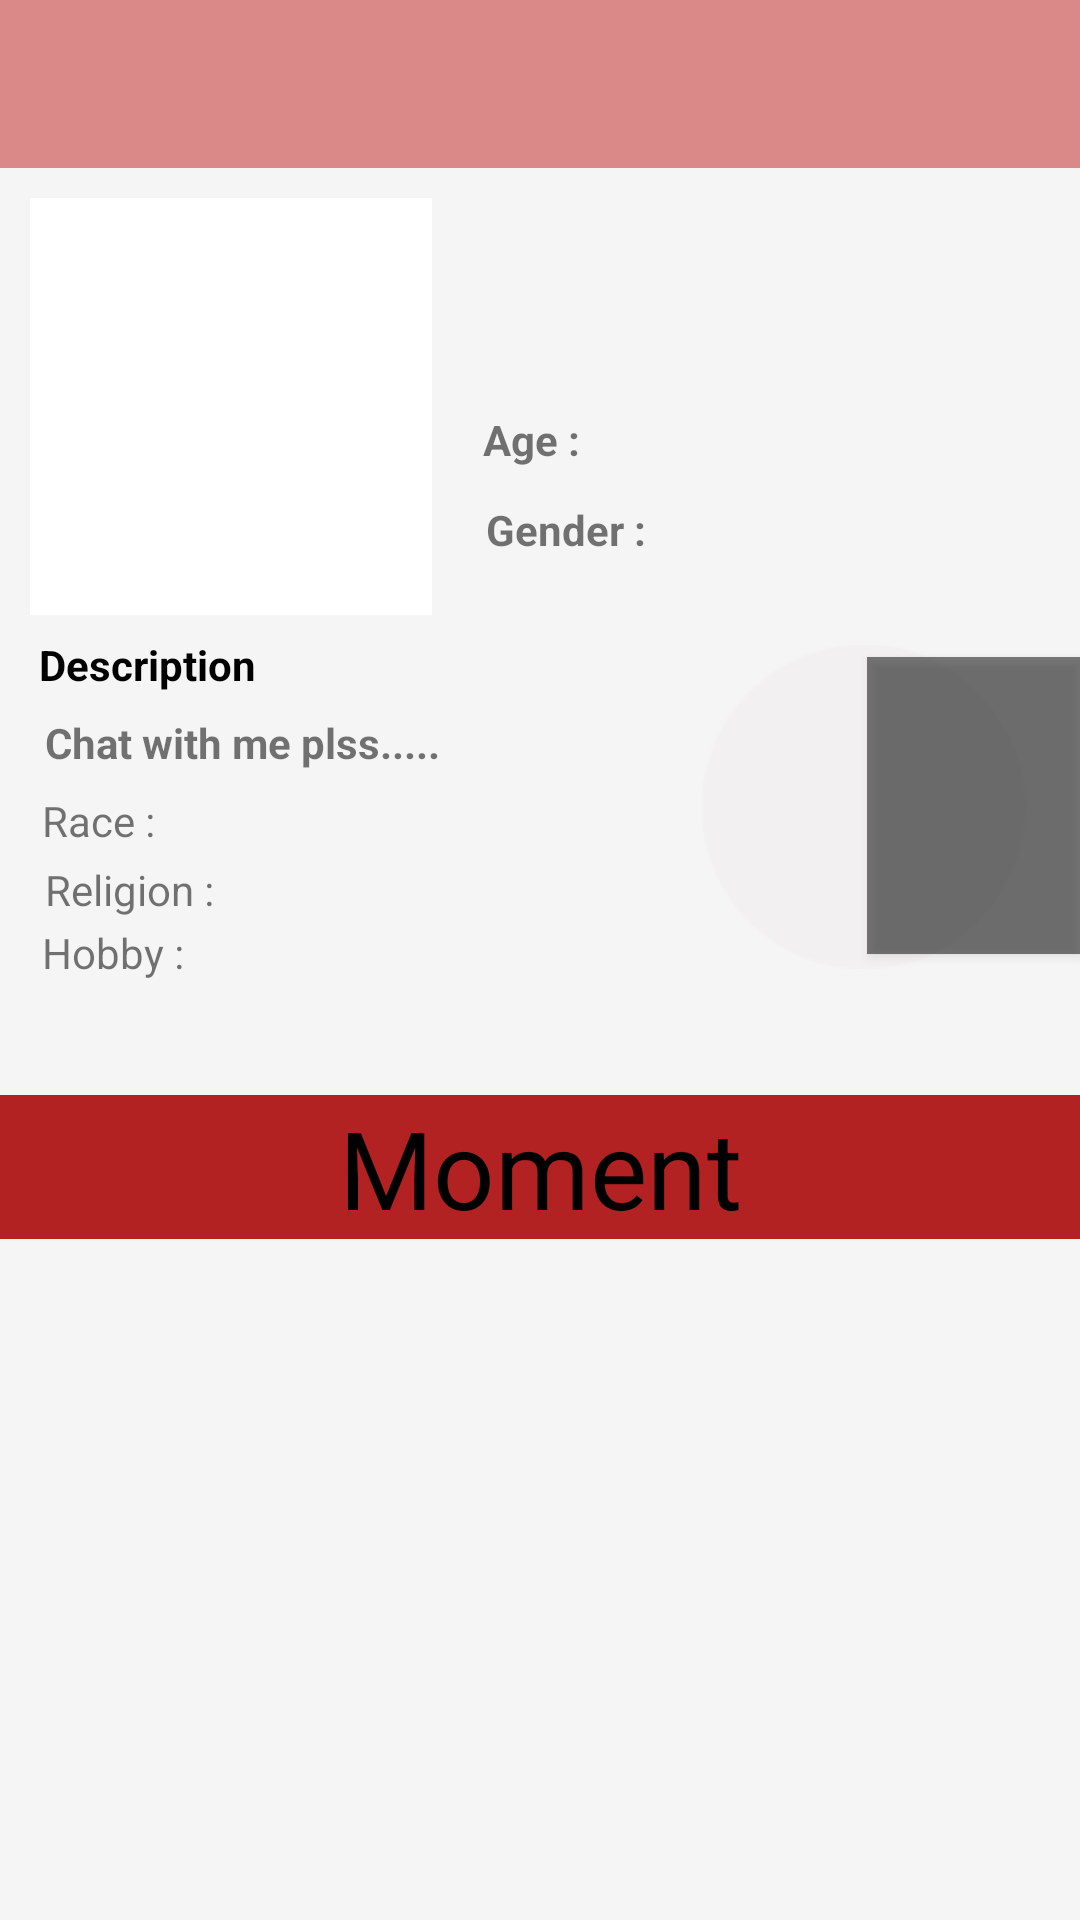

Here is an Android app screen rendered from its layout file. Give the layout XML and the strings, colors and styles it references.
<!-- AndroidManifest.xml: application theme AppTheme -->
<!-- res/layout/activity_people_profile.xml -->
<?xml version="1.0" encoding="utf-8"?>
<RelativeLayout xmlns:android="http://schemas.android.com/apk/res/android"
    xmlns:app="http://schemas.android.com/apk/res-auto"
    xmlns:tools="http://schemas.android.com/tools"
    android:id="@+id/lo"
    android:layout_width="match_parent"
    android:layout_height="match_parent"
    android:background="@color/WhiteSmoke"
    tools:context=".people_profile">

    <com.google.android.material.appbar.AppBarLayout
        android:id="@+id/bar"
        android:layout_width="match_parent"
        android:layout_height="wrap_content">

        <androidx.appcompat.widget.Toolbar
            android:id="@+id/toolbar"
            android:layout_width="match_parent"
            android:layout_height="wrap_content"
            android:background="#DA8888">

            <RelativeLayout
                android:layout_width="match_parent"
                android:layout_height="wrap_content">

                <ImageView
                    android:id="@+id/back"
                    android:layout_width="30dp"
                    android:layout_height="30dp"
                    app:srcCompat="@drawable/back" />


            </RelativeLayout>


        </androidx.appcompat.widget.Toolbar>

    </com.google.android.material.appbar.AppBarLayout>


    <LinearLayout
        android:layout_width="match_parent"
        android:layout_height="match_parent"
        android:layout_below="@+id/bar"
        android:orientation="vertical">

        <RelativeLayout
            android:id="@+id/upper"
            android:layout_width="match_parent"
            android:layout_height="357dp"
            android:background="@drawable/background111">

            <ImageView
                android:id="@+id/pic"
                android:layout_width="134dp"
                android:layout_height="139dp"
                android:layout_marginStart="10dp"
                android:layout_marginLeft="10dp"
                android:layout_marginTop="10dp"
                android:layout_marginEnd="10dp"
                android:layout_marginRight="10dp"
                android:layout_marginBottom="10dp"
                android:background="@color/White" />

            <TextView
                android:id="@+id/name"
                android:layout_width="match_parent"
                android:layout_height="wrap_content"
                android:layout_below="@id/id"
                android:layout_margin="10dp"
                android:layout_toRightOf="@id/pic"
                android:textStyle="bold" />

            <TextView
                android:id="@+id/id"
                android:layout_width="match_parent"
                android:layout_height="wrap_content"
                android:layout_margin="10dp"
                android:layout_toRightOf="@id/pic"
                android:textStyle="bold" />

            <Button
                android:id="@+id/send"
                android:layout_width="117dp"
                android:layout_height="99dp"
                android:layout_below="@id/profile_text"
                android:layout_alignParentStart="true"
                android:layout_alignParentTop="true"
                android:layout_gravity="center"
                android:layout_marginStart="289dp"
                android:layout_marginTop="163dp"
                android:background="@android:drawable/screen_background_dark_transparent"
                android:gravity="center"
                android:layout_toRightOf="@id/pic"
                android:padding="5dp" />

            <TextView
                android:id="@+id/textView11"
                android:layout_width="match_parent"
                android:layout_height="wrap_content"
                android:layout_alignParentStart="true"
                android:layout_alignParentTop="true"
                android:layout_marginStart="0dp"
                android:layout_marginTop="309dp"
                android:background="@color/FireBrick"
                android:gravity="center_horizontal"
                android:text="Moment"
                android:textColor="@color/Black"
                android:textSize="36sp" />

            <TextView
                android:id="@+id/profile_text"
                android:layout_width="131dp"
                android:layout_height="30dp"
                android:layout_alignParentStart="true"
                android:layout_alignParentTop="true"
                android:layout_alignParentEnd="true"
                android:layout_alignParentBottom="true"
                android:layout_marginStart="282dp"
                android:layout_marginTop="272dp"
                android:layout_marginEnd="-2dp"
                android:layout_marginBottom="55dp"
                android:gravity="center_horizontal"
                android:textColor="@color/White" />

            <ImageView
                android:id="@+id/imageView8"
                android:layout_width="wrap_content"
                android:layout_height="108dp"
                android:layout_below="@id/profile_text"
                android:layout_alignParentStart="true"
                android:layout_alignParentTop="true"
                android:layout_marginStart="280dp"
                android:layout_marginLeft="224dp"
                android:layout_marginTop="159dp"
                android:layout_toRightOf="@id/race_text"
                app:srcCompat="@drawable/white_circle" />

            <TextView
                android:id="@+id/textView13"
                android:layout_width="wrap_content"
                android:layout_height="wrap_content"
                android:layout_alignParentStart="true"
                android:layout_alignParentTop="true"
                android:layout_marginStart="13dp"
                android:layout_marginTop="156dp"
                android:text="Description"
                android:textColor="@color/Black"
                android:textStyle="bold" />

            <TextView
                android:id="@+id/textView14"
                android:layout_width="175dp"
                android:layout_height="wrap_content"
                android:layout_alignParentStart="true"
                android:layout_alignParentTop="true"
                android:layout_marginStart="15dp"
                android:layout_marginTop="182dp"
                android:text="Chat with me plss....."
                android:textStyle="bold" />

            <TextView
                android:id="@+id/race_text"
                android:layout_width="wrap_content"
                android:layout_height="wrap_content"
                android:layout_alignParentStart="true"
                android:layout_alignParentTop="true"
                android:layout_marginStart="14dp"
                android:layout_marginTop="208dp"
                android:text="Race : " />

            <TextView
                android:id="@+id/religion_text"
                android:layout_width="wrap_content"
                android:layout_height="wrap_content"
                android:layout_alignParentStart="true"
                android:layout_alignParentTop="true"
                android:layout_marginStart="15dp"
                android:layout_marginTop="231dp"
                android:text="Religion : " />

            <TextView
                android:id="@+id/hobby_text"
                android:layout_width="wrap_content"
                android:layout_height="wrap_content"
                android:layout_alignParentStart="true"
                android:layout_alignParentTop="true"
                android:layout_marginStart="14dp"
                android:layout_marginTop="252dp"
                android:text="Hobby : " />

            <TextView
                android:id="@+id/gender_text"
                android:layout_width="wrap_content"
                android:layout_height="wrap_content"
                android:layout_alignParentStart="true"
                android:layout_alignParentTop="true"
                android:layout_marginStart="162dp"
                android:layout_marginTop="111dp"
                android:text="Gender : "
                android:textStyle="bold" />

            <TextView
                android:id="@+id/age_text"
                android:layout_width="wrap_content"
                android:layout_height="wrap_content"
                android:layout_alignParentStart="true"
                android:layout_alignParentTop="true"
                android:layout_marginStart="161dp"
                android:layout_marginTop="81dp"
                android:text="Age : "
                android:textStyle="bold" />

        </RelativeLayout>

        <androidx.recyclerview.widget.RecyclerView
            android:id="@+id/moment"
            android:layout_width="match_parent"
            android:layout_height="match_parent"
            android:background="@color/WhiteSmoke"></androidx.recyclerview.widget.RecyclerView>
    </LinearLayout>


</RelativeLayout>
<!-- resources referenced by this layout -->
<resources>
  <color name="Black">#000000</color>
  <color name="FireBrick">#B22222</color>
  <color name="White">#FFFFFF</color>
  <color name="WhiteSmoke">#F5F5F5</color>
  <!-- drawable white_circle: png bitmap (drawable-mdpi, 2024 bytes) -->
  <style name="AppTheme" parent="Theme.AppCompat.Light.NoActionBar">
          
          <item name="colorPrimary">@color/colorPrimary</item>
          <item name="colorPrimaryDark">@color/Black</item>
          <item name="colorAccent">@color/colorAccent</item>
      </style>
  <color name="colorPrimary">#778899</color>
  <color name="colorAccent">#D81B60</color>
</resources>
